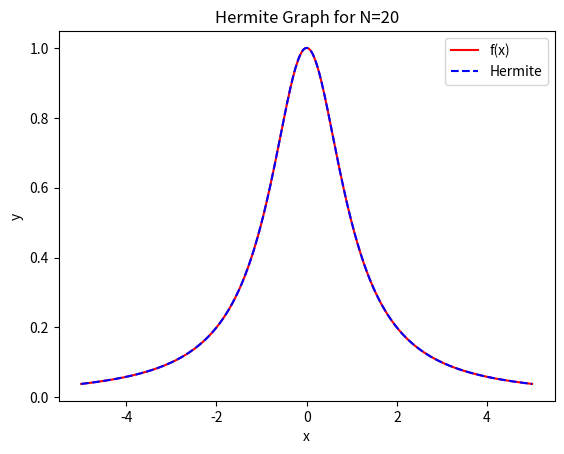

Write the Python code that produced this figure.
import matplotlib.pyplot as plt
import numpy as np
import numpy.linalg as la
import math

def driver():


    f = lambda x: 1./(1.+x**2)
    fp = lambda x: -2*x/(1+x**2)**2

    N = 20
    ''' interval'''
    a = -5
    b = 5
   
    ''' create equispaced interpolation nodes'''
    #xint = np.linspace(a,b,N+1)

    xint = np.zeros(N + 1)
    for j in range(1, N + 2):
        xint[N + 1 - j] = ((a+b) / 2) + (((b-a) / 2) * np.cos((((2*j) - 1)*np.pi) / (2*(N + 1))))
    
    ''' create interpolation data'''
    yint = np.zeros(N+1)
    ypint = np.zeros(N+1)
    for jj in range(N+1):
        yint[jj] = f(xint[jj])
        ypint[jj] = fp(xint[jj])
    
    ''' create points for evaluating the Lagrange interpolating polynomial'''
    Neval = 1000
    xeval = np.linspace(a,b,Neval+1)
    yevalH = np.zeros(Neval+1)
    for kk in range(Neval+1):
      yevalH[kk] = eval_hermite(xeval[kk],xint,yint,ypint,N)

    ''' create vector with exact values'''
    fex = np.zeros(Neval+1)
    for kk in range(Neval+1):
        fex[kk] = f(xeval[kk])
    
    
    plt.figure()
    plt.plot(xeval,fex,'r-', label='f(x)')
    plt.plot(xeval,yevalH,'b--',label='Hermite')
    plt.title('Hermite Graph for N={N}'.format(N=N))
    #plt.semilogy()
    plt.xlabel('x')
    plt.ylabel('y')
    plt.legend()
    plt.show()
                 


def eval_hermite(xeval,xint,yint,ypint,N):

    ''' Evaluate all Lagrange polynomials'''

    lj = np.ones(N+1)
    for count in range(N+1):
       for jj in range(N+1):
           if (jj != count):
              lj[count] = lj[count]*(xeval - xint[jj])/(xint[count]-xint[jj])

    ''' Construct the l_j'(x_j)'''
    lpj = np.zeros(N+1)
#    lpj2 = np.ones(N+1)
    for count in range(N+1):
       for jj in range(N+1):
           if (jj != count):
#              lpj2[count] = lpj2[count]*(xint[count] - xint[jj])
              lpj[count] = lpj[count]+ 1./(xint[count] - xint[jj])
              

    yeval = 0.
    
    for jj in range(N+1):
       Qj = (1.-2.*(xeval-xint[jj])*lpj[jj])*lj[jj]**2
       Rj = (xeval-xint[jj])*lj[jj]**2
       yeval = yeval + yint[jj]*Qj+ypint[jj]*Rj
       
    return(yeval)
       

driver()  